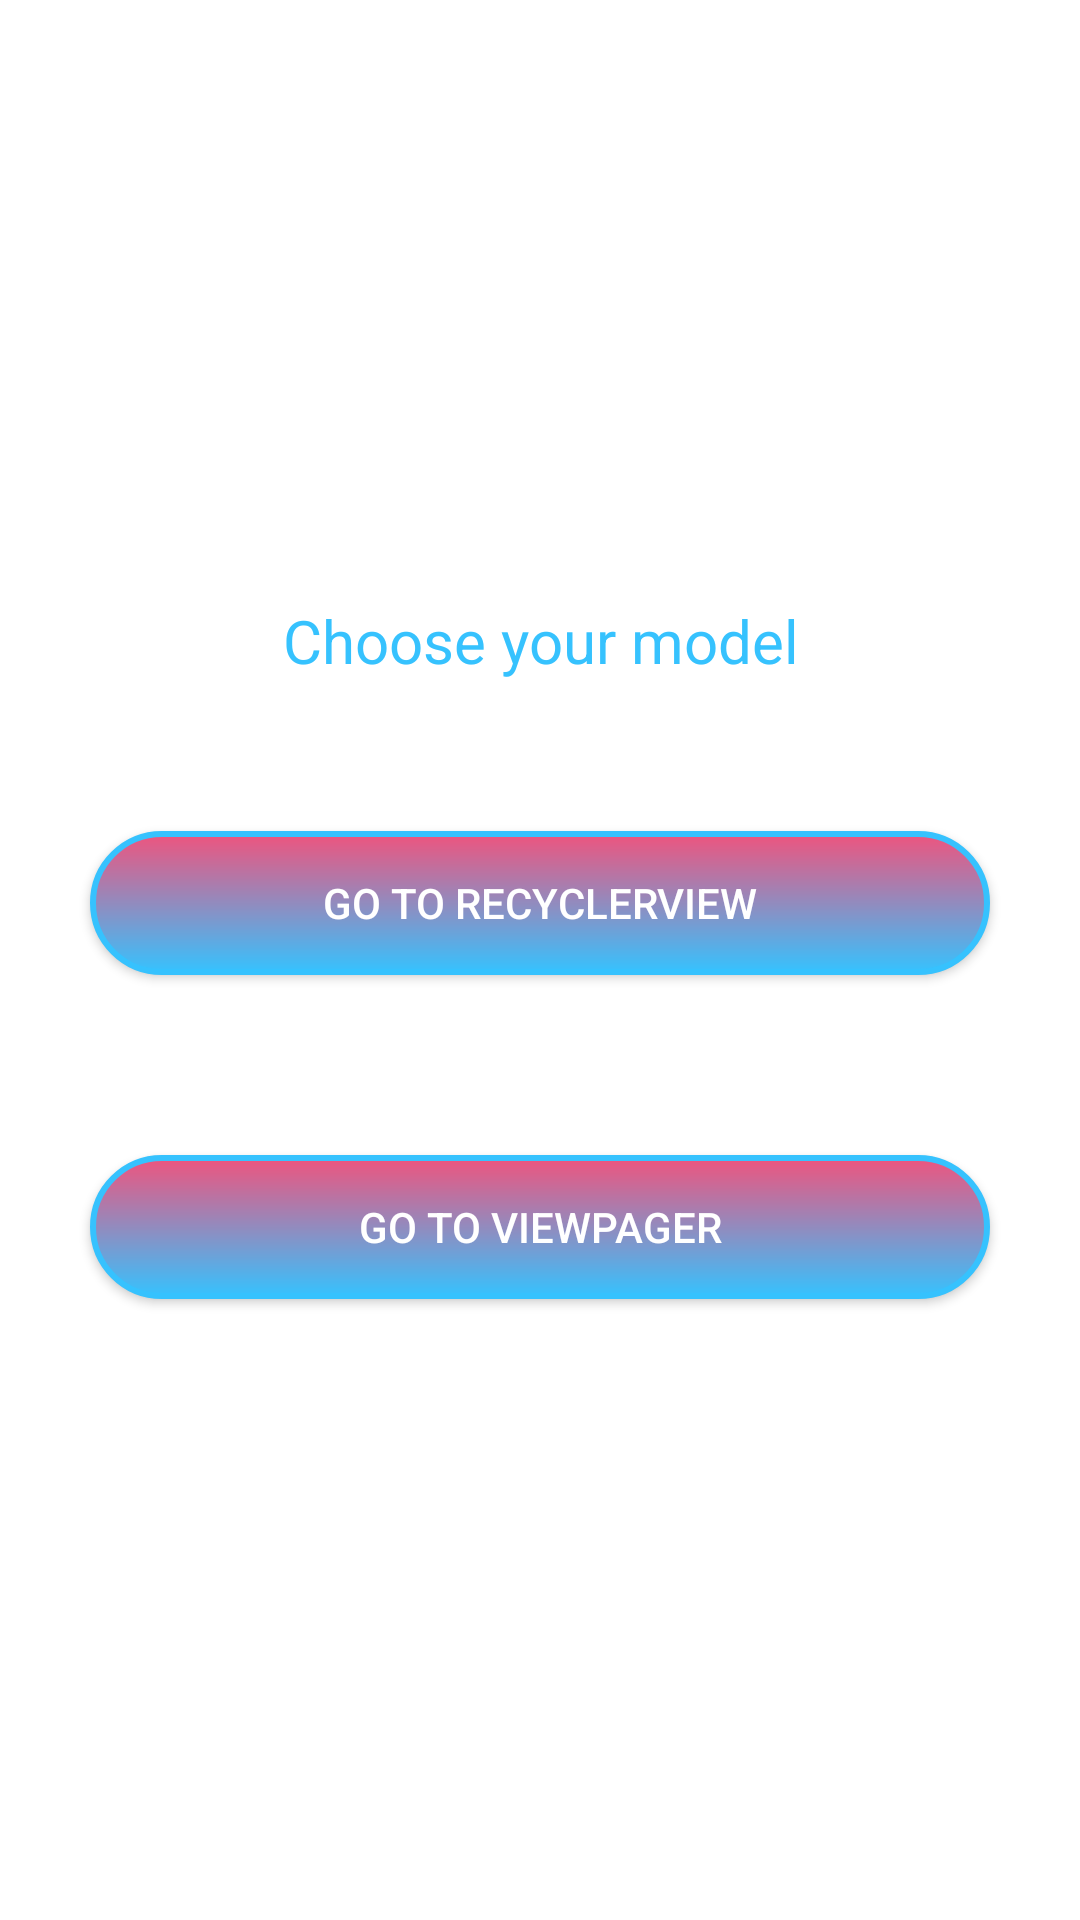

Produce the Android XML layout that renders to this screen, including the resource entries it uses.
<!-- AndroidManifest.xml: application theme AppTheme -->
<!-- res/layout/activity_after_login.xml -->
<?xml version="1.0" encoding="utf-8"?>
<RelativeLayout xmlns:android="http://schemas.android.com/apk/res/android"
    xmlns:app="http://schemas.android.com/apk/res-auto"
    xmlns:tools="http://schemas.android.com/tools"
    android:layout_width="match_parent"
    android:layout_height="match_parent"
    tools:context=".user.AfterLoginActivity">

    <LinearLayout
        android:layout_width="match_parent"
        android:layout_height="match_parent"
        android:gravity="center_horizontal"
        android:orientation="vertical"
        android:background="@color/colorPrimary">

        <TextView
            android:layout_width="match_parent"
            android:layout_height="wrap_content"
            android:text="Choose your model"
            android:textColor="@color/colorPrimaryDark"
            android:gravity="center_horizontal"
            android:layout_marginTop="200dp"
            android:textSize="20dp"/>

        <Button
            android:id="@+id/btnToRv"
            android:layout_width="match_parent"
            android:layout_height="wrap_content"
            android:layout_marginTop="50dp"
            android:layout_marginBottom="30dp"
            android:layout_marginLeft="30dp"
            android:layout_marginRight="30dp"
            android:text="Go to RecyclerView"
            android:background="@drawable/button_backg_second"/>

        <Button
            android:id="@+id/btnToVP"
            android:layout_width="match_parent"
            android:layout_height="wrap_content"
            android:layout_below="@+id/btnToRv"
            android:layout_margin="30dp"
            android:text="Go to ViewPager"
            android:background="@drawable/button_backg_second"/>
    </LinearLayout>
</RelativeLayout>
<!-- resources referenced by this layout -->
<resources>
  <color name="colorPrimary">#FFFFFF</color>
  <color name="colorPrimaryDark">#36C2FE</color>
  <!-- drawable button_backg_second (drawable) -->
  <?xml version="1.0" encoding="utf-8"?>
  <shape xmlns:android="http://schemas.android.com/apk/res/android"
      android:shape="rectangle">
  
      <solid android:color="@color/colorPrimary"/>
      <corners android:radius="30dp" />
      <stroke android:width="2dp"/>
      <stroke android:color="@color/colorPrimaryDark"/>
      <gradient android:startColor="@color/colorAccent"
          android:endColor="@color/colorPrimaryDark"
          android:angle="270"/>
  </shape>
  <style name="AppTheme" parent="Theme.AppCompat.NoActionBar">
          
          <item name="colorPrimary">@color/colorPrimary</item>
          <item name="colorPrimaryDark">@color/colorPrimaryDark</item>
          <item name="colorAccent">@color/colorAccent</item>
      </style>
  <color name="colorAccent">#EE547E</color>
</resources>
